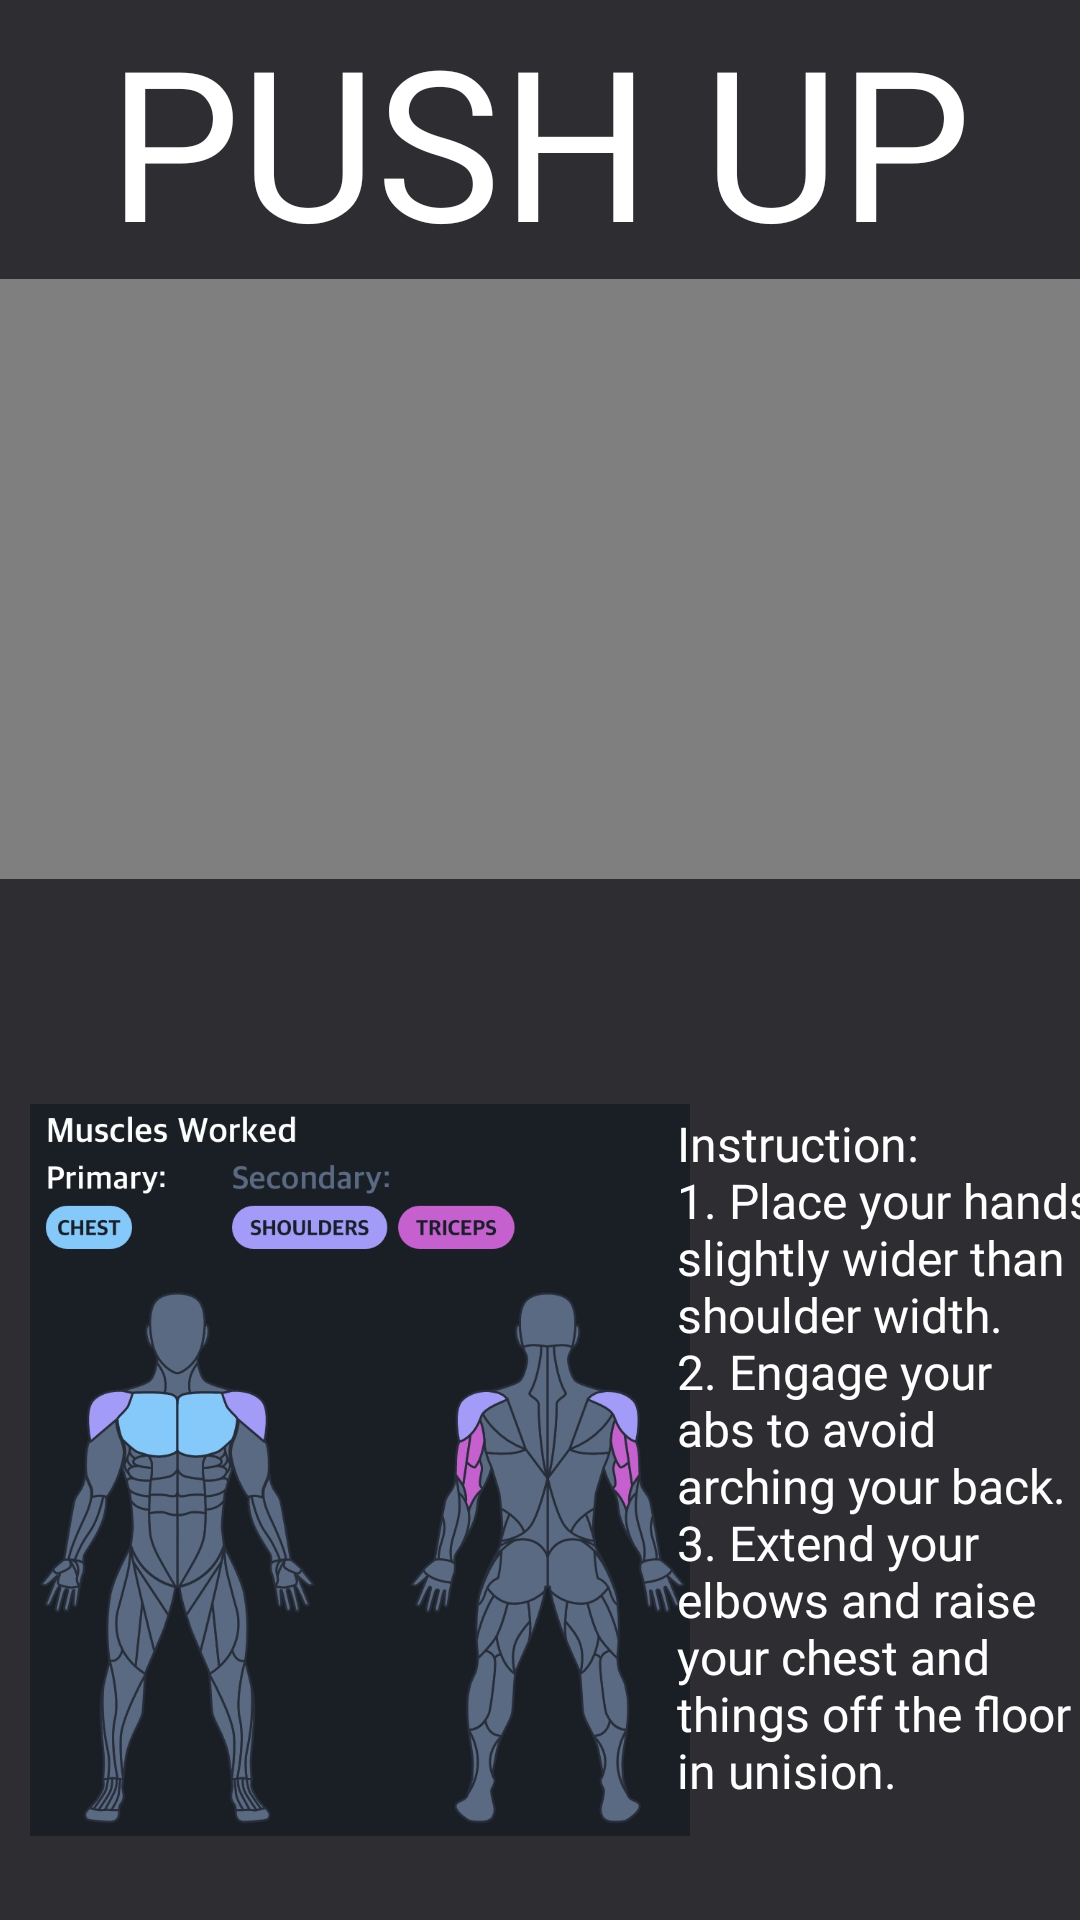

This screen was rendered from an Android layout file. Write that file and the resources it references.
<!-- AndroidManifest.xml: application theme Theme.WorkoutPlanner -->
<!-- res/layout/activity_push_up.xml -->
<?xml version="1.0" encoding="utf-8"?>
<LinearLayout xmlns:android="http://schemas.android.com/apk/res/android"
    xmlns:app="http://schemas.android.com/apk/res-auto"
    xmlns:tools="http://schemas.android.com/tools"
    android:layout_width="match_parent"
    android:layout_height="match_parent"
    android:orientation="vertical"
    tools:context=".PushUp"
    android:background="#2D2D32">

    <LinearLayout
        android:layout_width="match_parent"
        android:layout_height="330dp"
        android:orientation="vertical">

        <TextView
            android:id="@+id/textView"
            android:layout_width="wrap_content"
            android:layout_height="wrap_content"
            android:text="PUSH UP"
            android:textSize="70sp"
            android:layout_gravity="center"
            android:fontFamily="@font/impact"
            android:textColor="@color/white"
            />

        <VideoView
            android:id="@+id/video_push_up"
            android:layout_width="match_parent"
            android:layout_height="200dp"
            app:layout_constraintBottom_toBottomOf="parent"
            app:layout_constraintEnd_toEndOf="parent"
            app:layout_constraintStart_toStartOf="parent"
            app:layout_constraintTop_toTopOf="parent"
            android:layout_gravity="center"/>

    </LinearLayout>

    <androidx.constraintlayout.widget.ConstraintLayout
        android:layout_width="match_parent"
        android:layout_height="380dp">


        <ImageView
            android:id="@+id/imageView"
            android:layout_width="220dp"
            android:layout_height="300dp"
            android:layout_marginLeft="10dp"
            android:layout_marginTop="10dp"
            android:src="@drawable/push_up_images"
            app:layout_constraintStart_toStartOf="parent"
            app:layout_constraintTop_toTopOf="parent" />

        <TextView
            android:layout_width="145dp"
            android:layout_height="256dp"
            android:fontFamily="@font/impact"
            android:text="Instruction:

                          1. Place your hands slightly wider than shoulder width.

                          2. Engage your abs to avoid arching your back.

                          3. Extend your elbows and raise your chest and things off the floor in unision."
            android:textColor="@color/white"
            android:textSize="16sp"
            app:layout_constraintBottom_toBottomOf="parent"
            app:layout_constraintEnd_toEndOf="parent"
            app:layout_constraintHorizontal_bias="0.302"
            app:layout_constraintStart_toEndOf="@+id/imageView"
            app:layout_constraintTop_toTopOf="parent"
            app:layout_constraintVertical_bias="0.325" />

        <LinearLayout
            android:layout_width="match_parent"
            android:layout_height="50dp"
            android:orientation="horizontal"
            app:layout_constraintBottom_toBottomOf="parent"
            app:layout_constraintStart_toStartOf="parent">
            <Button
                android:layout_width="0dp"
                android:layout_height="50dp"
                android:layout_weight="1"

                android:text="add to my Set"
                android:textColor="@color/white"
                android:background="@drawable/btn_normal"
                />

            <Button
                android:layout_width="0dp"
                android:layout_height="50dp"
                android:layout_weight="1"
                android:background="@drawable/btn_normal"
                android:text="Like this one"
                android:textColor="@color/white" />


        </LinearLayout>


    </androidx.constraintlayout.widget.ConstraintLayout>
   
    



</LinearLayout>
<!-- resources referenced by this layout -->
<resources>
  <!-- drawable btn_normal (drawable) -->
  <?xml version="1.0" encoding="utf-8"?>
  <shape
      xmlns:android="http://schemas.android.com/apk/res/android"
      android:shape="rectangle">
  
      
      <corners android:radius="50dp"/>
  
      
      <solid android:color="@color/black"/>
  
  </shape>
  <!-- drawable push_up_images: jpeg bitmap (drawable, 132173 bytes) -->
  <style name="Theme.WorkoutPlanner" parent="Theme.MaterialComponents.DayNight.NoActionBar.Bridge">
          
          <item name="colorPrimary">@color/purple_500</item>
          <item name="colorPrimaryVariant">@color/purple_700</item>
          <item name="colorOnPrimary">@color/white</item>
          
          <item name="colorSecondary">@color/teal_200</item>
          <item name="colorSecondaryVariant">@color/teal_700</item>
          <item name="colorOnSecondary">@color/black</item>
          
          <item name="android:statusBarColor" tools:targetApi="l">?attr/colorPrimaryVariant</item>
          
      </style>
  <!-- not gathered from this repository: default colours our renderer supplied (Android Studio template values) -->
  <color name="purple_500">#FF6200EE</color>
  <color name="purple_700">#FF3700B3</color>
  <color name="teal_200">#FF03DAC5</color>
  <color name="teal_700">#FF018786</color>
  <color name="black">#FF000000</color>
  <color name="white">#FFFFFFFF</color>
</resources>
